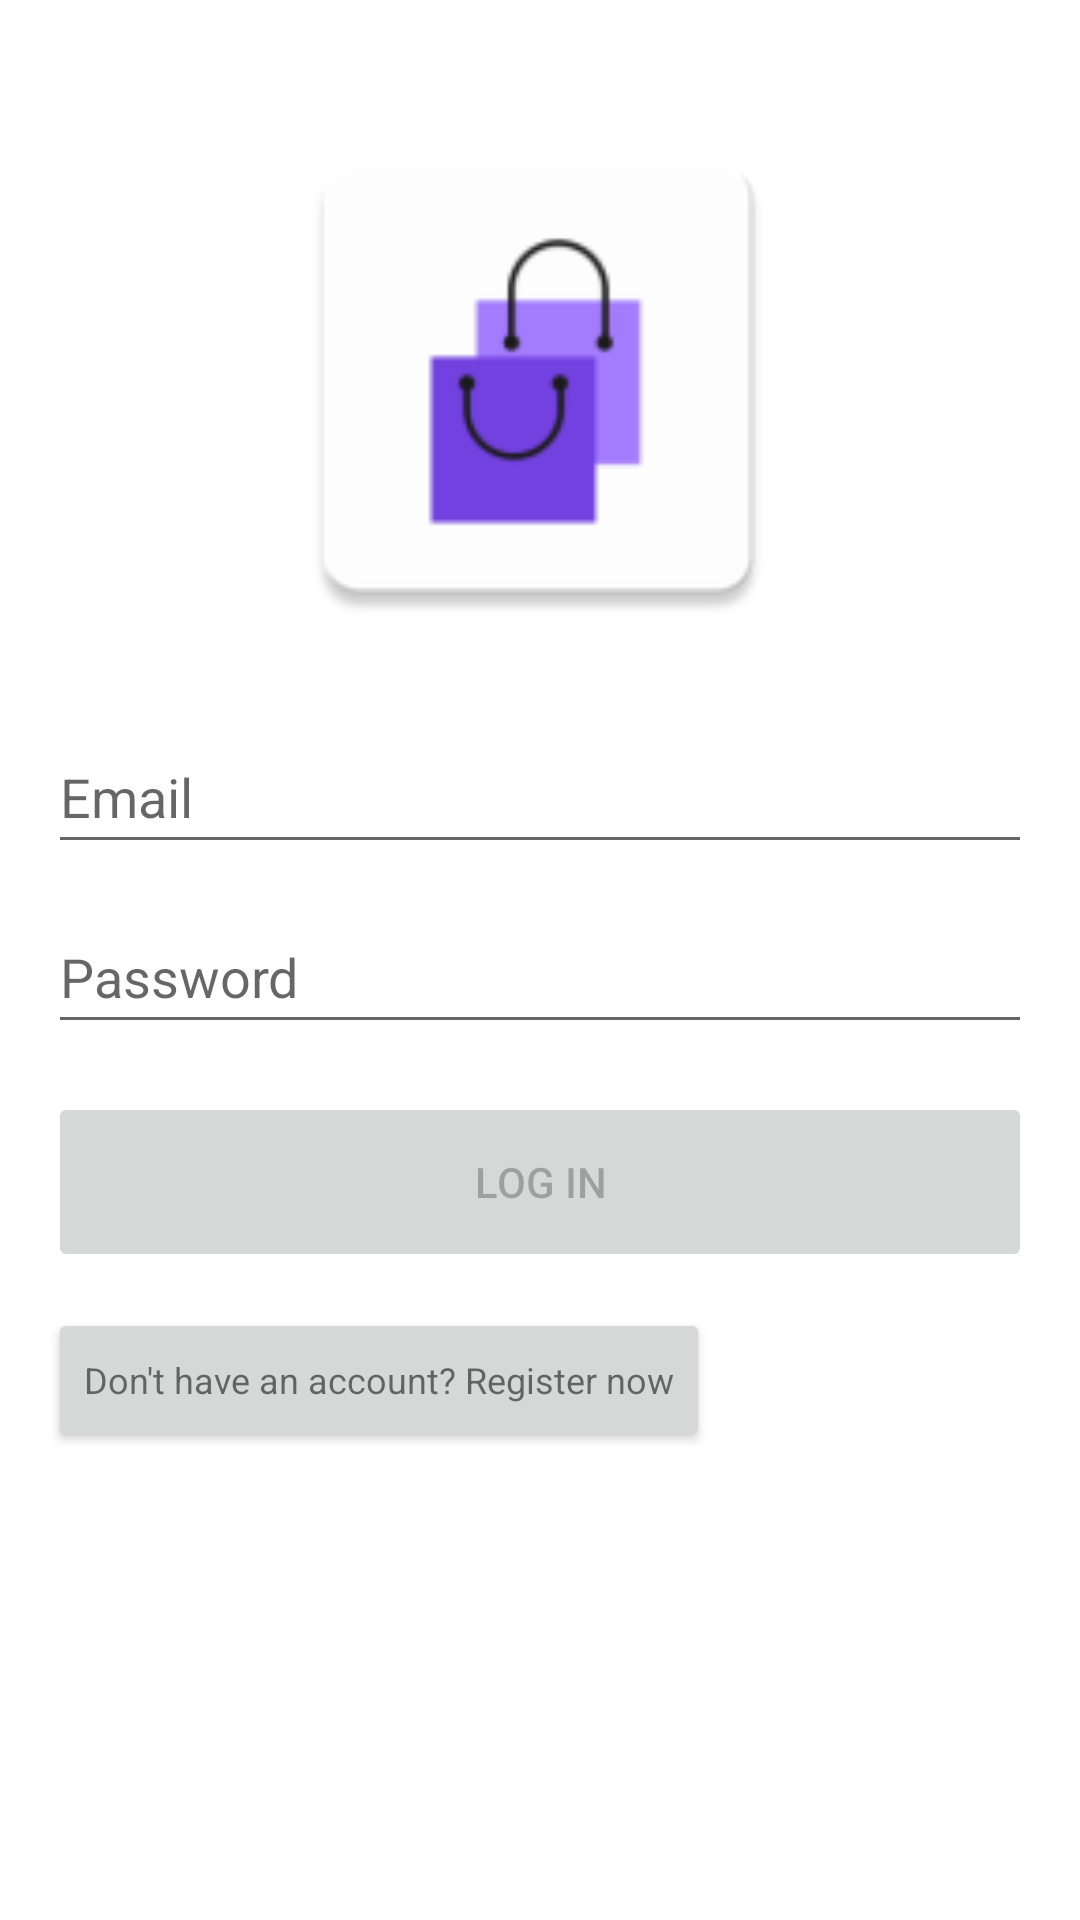

Layout XML and referenced resources for this Android screen:
<!-- AndroidManifest.xml: application theme Theme.GroceryStoreDemoApp -->
<!-- res/layout/activity_login.xml -->
<?xml version="1.0" encoding="utf-8"?>
<androidx.constraintlayout.widget.ConstraintLayout xmlns:android="http://schemas.android.com/apk/res/android"
    xmlns:app="http://schemas.android.com/apk/res-auto"
    xmlns:tools="http://schemas.android.com/tools"
    android:id="@+id/container"
    android:layout_width="match_parent"
    android:layout_height="match_parent"
    android:paddingLeft="@dimen/activity_horizontal_margin"
    android:paddingTop="@dimen/activity_vertical_margin"
    android:paddingRight="@dimen/activity_horizontal_margin"
    android:paddingBottom="@dimen/activity_vertical_margin"
    tools:context=".ui.login.LoginView">

    <EditText
        android:id="@+id/username"
        android:layout_width="0dp"
        android:layout_height="wrap_content"
        android:layout_marginStart="16dp"
        android:layout_marginTop="24dp"
        android:layout_marginEnd="16dp"
        android:hint="@string/prompt_username"
        android:inputType="text"
        android:minHeight="48dp"
        android:selectAllOnFocus="true"
        app:layout_constraintEnd_toEndOf="parent"
        app:layout_constraintStart_toStartOf="parent"
        app:layout_constraintTop_toBottomOf="@+id/loginAppLogo" />

    <Button
        android:id="@+id/loginBtn"
        android:layout_width="0dp"
        android:layout_height="60dp"
        android:layout_gravity="start"
        android:layout_marginStart="16dp"
        android:layout_marginTop="16dp"
        android:layout_marginEnd="16dp"
        android:enabled="false"
        android:text="@string/action_sign_in"
        app:layout_constraintEnd_toEndOf="parent"
        app:layout_constraintStart_toStartOf="parent"
        app:layout_constraintTop_toBottomOf="@+id/password" />

    <EditText
        android:id="@+id/password"
        android:layout_width="0dp"
        android:layout_height="wrap_content"
        android:layout_marginStart="16dp"
        android:layout_marginTop="12dp"
        android:layout_marginEnd="16dp"
        android:hint="@string/prompt_password"
        android:imeActionLabel="@string/action_sign_in"
        android:imeOptions="actionDone"
        android:inputType="textPassword"
        android:minHeight="48dp"
        android:selectAllOnFocus="true"
        app:layout_constraintEnd_toEndOf="parent"
        app:layout_constraintHorizontal_bias="0.516"
        app:layout_constraintStart_toStartOf="parent"
        app:layout_constraintTop_toBottomOf="@+id/username" />

    <Button
        android:id="@+id/noAccountRegisterBtn"
        android:layout_width="wrap_content"
        android:layout_height="48dp"
        android:layout_marginStart="16dp"
        android:layout_marginTop="12dp"
        android:text="@string/register"
        android:textAlignment="viewStart"
        android:textAppearance="@style/TextAppearance.AppCompat.Small"
        android:textSize="12sp"
        app:iconPadding="2dp"
        app:layout_constraintEnd_toEndOf="parent"
        app:layout_constraintHorizontal_bias="0.0"
        app:layout_constraintStart_toStartOf="parent"
        app:layout_constraintTop_toBottomOf="@+id/loginBtn" />

    <ImageView
        android:id="@+id/loginAppLogo"
        android:layout_width="180dp"
        android:layout_height="180dp"
        android:layout_marginTop="36dp"
        app:layout_constraintEnd_toEndOf="parent"
        app:layout_constraintHorizontal_bias="0.497"
        app:layout_constraintStart_toStartOf="parent"
        app:layout_constraintTop_toTopOf="parent"
        app:srcCompat="@mipmap/ic_launcher" />

</androidx.constraintlayout.widget.ConstraintLayout>
<!-- resources referenced by this layout -->
<resources>
  <!-- mipmap ic_launcher: png bitmap (mipmap-hdpi, 1579 bytes) -->
  <string name="action_sign_in">Log in</string>
  <string name="prompt_password">Password</string>
  <string name="prompt_username">Email</string>
  <string name="register">"Don't have an account? Register now"</string>
  <style name="Theme.GroceryStoreDemoApp" parent="Theme.MaterialComponents.DayNight.NoActionBar">
          
          <item name="colorPrimary">@color/purple_200</item>
          <item name="colorPrimaryVariant">@color/purple_700</item>
          <item name="colorOnPrimary">@color/white</item>
          
          <item name="colorSecondary">@color/teal_200</item>
          <item name="colorSecondaryVariant">@color/teal_700</item>
          <item name="colorOnSecondary">@color/black</item>
          
          <item name="android:statusBarColor" tools:targetApi="l">?attr/colorPrimaryVariant</item>
          
      </style>
  <color name="purple_200">#FF7342E2</color>
  <color name="purple_700">#FF7342E2</color>
  <color name="white">#FFFFFFFF</color>
  <color name="teal_200">#FF03DAC5</color>
  <color name="teal_700">#FF018786</color>
  <color name="black">#FF000000</color>
</resources>
